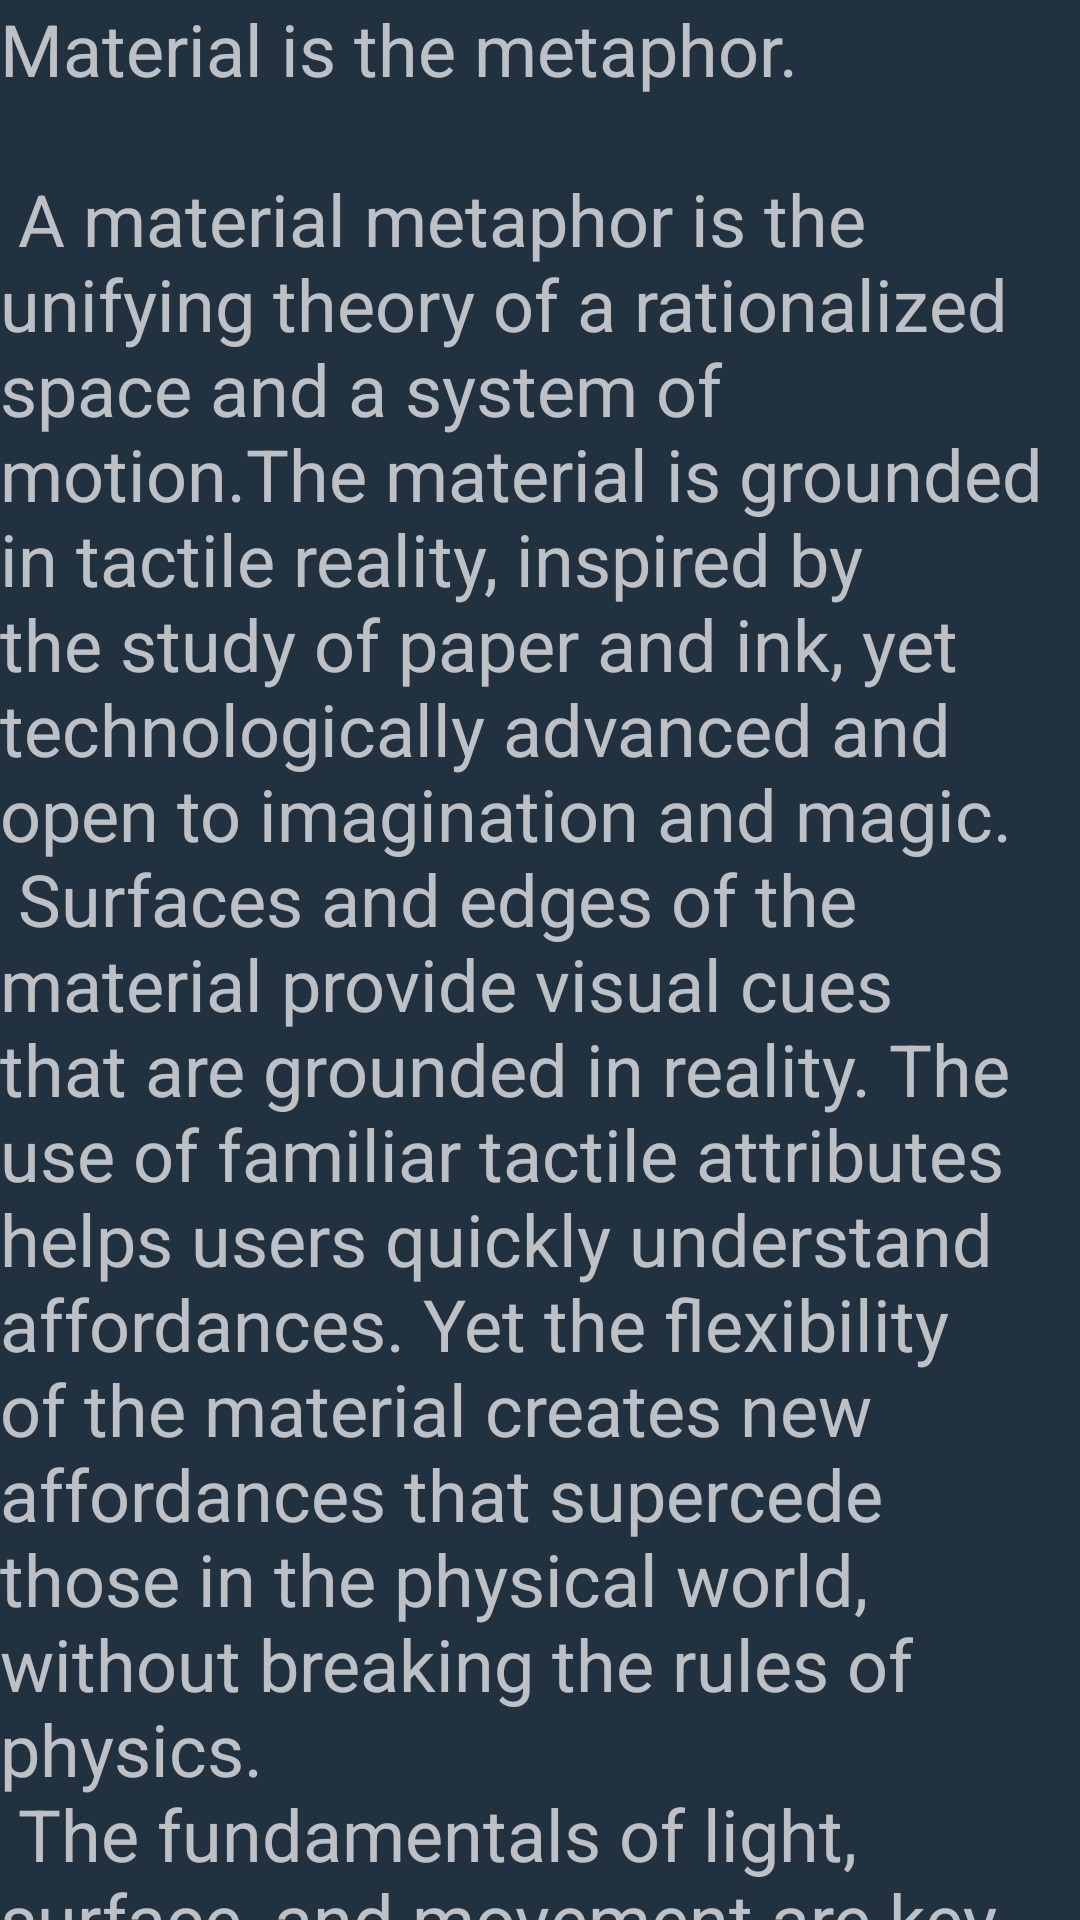

Produce the Android XML layout that renders to this screen, including the resource entries it uses.
<!-- AndroidManifest.xml: application theme AppTheme -->
<!-- res/layout/content_team_screen.xml -->
<?xml version="1.0" encoding="utf-8"?>

<android.support.v4.widget.NestedScrollView xmlns:android="http://schemas.android.com/apk/res/android"
    xmlns:app="http://schemas.android.com/apk/res-auto"
    xmlns:tools="http://schemas.android.com/tools"
    android:layout_width="match_parent"
    android:layout_height="match_parent"
    app:layout_behavior="@string/appbar_scrolling_view_behavior"
    tools:context="io.github.marktknapp.manhunt.TeamScreenActivity"
    tools:showIn="@layout/activity_team_screen"
    android:background="@color/colorPrimary">

    <TextView
        android:layout_width="wrap_content"
        android:layout_height="wrap_content"
        android:layout_margin="@dimen/text_margin"
        android:text="@string/large_text"
        android:id="@+id/teams"
        android:textSize="24sp" />


</android.support.v4.widget.NestedScrollView>
<!-- res/layout/activity_team_screen.xml (included above) -->
<?xml version="1.0" encoding="utf-8"?>

<android.support.design.widget.CoordinatorLayout xmlns:android="http://schemas.android.com/apk/res/android"
    xmlns:app="http://schemas.android.com/apk/res-auto"
    xmlns:tools="http://schemas.android.com/tools"
    android:layout_width="match_parent"
    android:layout_height="match_parent"
    android:fitsSystemWindows="true"
    tools:context="io.github.marktknapp.manhunt.TeamScreenActivity">

    <android.support.design.widget.AppBarLayout
        android:id="@+id/app_bar"
        android:layout_width="match_parent"
        android:layout_height="@dimen/app_bar_height"
        android:fitsSystemWindows="true"
        android:theme="@style/AppTheme.AppBarOverlay">

        <android.support.design.widget.CollapsingToolbarLayout
            android:id="@+id/toolbar_layout"
            android:layout_width="match_parent"
            android:layout_height="match_parent"
            android:fitsSystemWindows="true"
            app:contentScrim="?attr/colorPrimary"
            app:layout_scrollFlags="scroll|exitUntilCollapsed"
            app:title="Team List"
            app:titleEnabled="true">

            <android.support.v7.widget.Toolbar
                android:id="@+id/toolbar"
                android:layout_width="match_parent"
                android:layout_height="?attr/actionBarSize"
                app:layout_collapseMode="pin"
                app:popupTheme="@style/AppTheme.PopupOverlay" />

        </android.support.design.widget.CollapsingToolbarLayout>
    </android.support.design.widget.AppBarLayout>

    <include layout="@layout/content_team_screen" />

    <android.support.design.widget.FloatingActionButton
        android:id="@+id/fab"
        android:layout_width="wrap_content"
        android:layout_height="wrap_content"
        android:layout_margin="@dimen/fab_margin"
        app:layout_anchor="@id/app_bar"
        app:layout_anchorGravity="bottom|end"
        app:srcCompat="@drawable/start_button"
        app:backgroundTint="#22A7F0" />


</android.support.design.widget.CoordinatorLayout>
<!-- resources referenced by this layout -->
<resources>
  <color name="colorPrimary">#22313f</color>
  <color name="colorPrimaryDark">#303f9f</color>
  <color name="colorAccent">#FF4081</color>
</resources>
